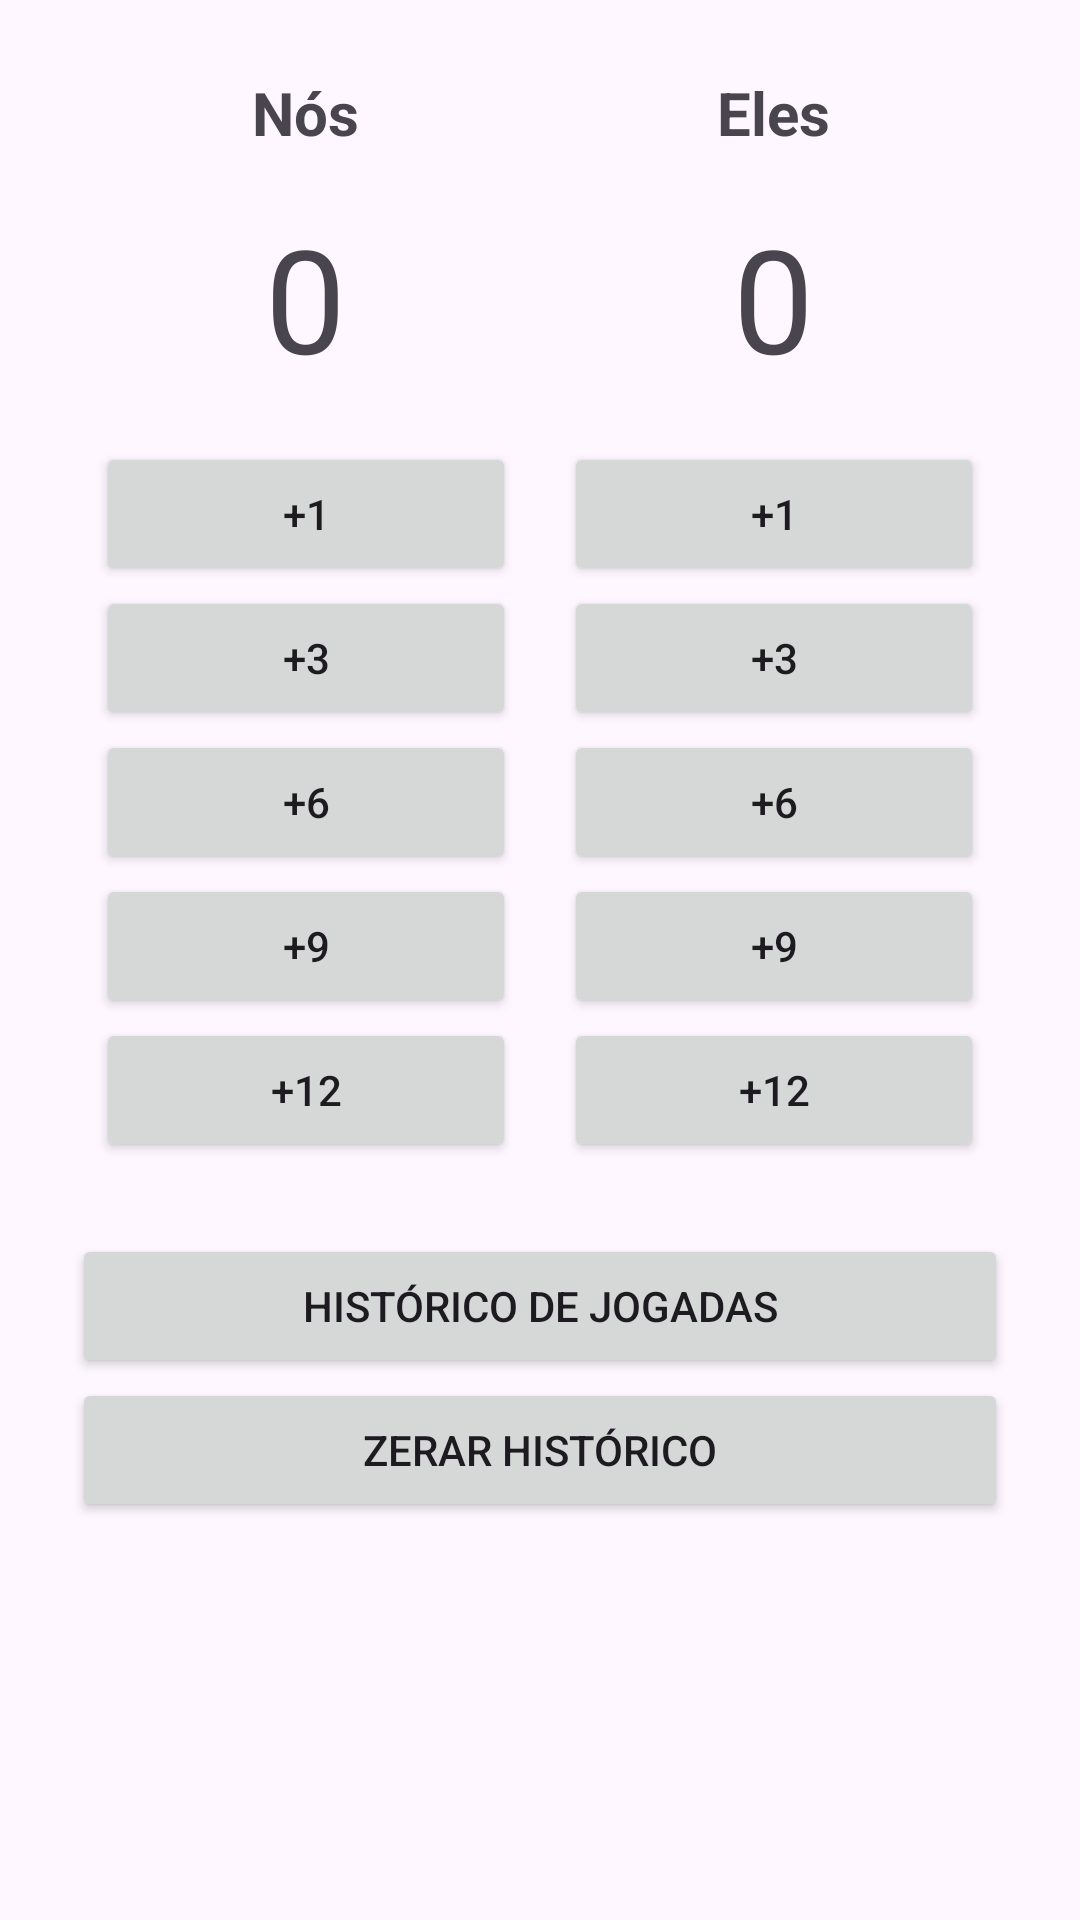

Here is an Android app screen rendered from its layout file. Give the layout XML and the strings, colors and styles it references.
<!-- AndroidManifest.xml: application theme Theme.Prova_auanny -->
<!-- res/layout/activity_main.xml -->
<?xml version="1.0" encoding="utf-8"?>
<ScrollView xmlns:android="http://schemas.android.com/apk/res/android"
    android:id="@+id/main" android:layout_width="match_parent" android:layout_height="match_parent" android:fillViewport="true">
    <LinearLayout android:layout_width="match_parent" android:layout_height="wrap_content" android:orientation="vertical" android:padding="24dp">
        <LinearLayout android:layout_width="match_parent" android:layout_height="wrap_content" android:orientation="horizontal" android:baselineAligned="false">
            <LinearLayout android:layout_width="0dp" android:layout_height="wrap_content" android:layout_weight="1" android:orientation="vertical" android:gravity="center_horizontal" android:paddingHorizontal="8dp">
                <TextView android:id="@+id/tvNos" android:layout_width="wrap_content" android:layout_height="wrap_content" android:text="@string/nos" android:textSize="20sp" android:textStyle="bold" android:labelFor="@id/tvPontosNos" />
                <TextView android:id="@+id/tvPontosNos" android:layout_width="wrap_content" android:layout_height="wrap_content" android:layout_marginVertical="16dp" android:text="@string/zero" android:textSize="48sp" android:accessibilityLiveRegion="polite" />
                <Button android:id="@+id/btNos1" android:layout_width="match_parent" android:layout_height="wrap_content" android:minHeight="48dp" android:text="@string/mais_1" android:contentDescription="@string/nos_1" />
                <Button android:id="@+id/btNos3" android:layout_width="match_parent" android:layout_height="wrap_content" android:minHeight="48dp" android:text="@string/mais_3" android:contentDescription="@string/nos_3" />
                <Button android:id="@+id/btNos6" android:layout_width="match_parent" android:layout_height="wrap_content" android:minHeight="48dp" android:text="@string/mais_6" android:contentDescription="@string/nos_6" />
                <Button android:id="@+id/btNos9" android:layout_width="match_parent" android:layout_height="wrap_content" android:minHeight="48dp" android:text="@string/mais_9" android:contentDescription="@string/nos_9" />
                <Button android:id="@+id/btNos12" android:layout_width="match_parent" android:layout_height="wrap_content" android:minHeight="48dp" android:text="@string/mais_12" android:contentDescription="@string/nos_12" />
            </LinearLayout>
            <LinearLayout android:layout_width="0dp" android:layout_height="wrap_content" android:layout_weight="1" android:orientation="vertical" android:gravity="center_horizontal" android:paddingHorizontal="8dp">
                <TextView android:id="@+id/tvEles" android:layout_width="wrap_content" android:layout_height="wrap_content" android:text="@string/eles" android:textSize="20sp" android:textStyle="bold" android:labelFor="@id/tvPontosEles" />
                <TextView android:id="@+id/tvPontosEles" android:layout_width="wrap_content" android:layout_height="wrap_content" android:layout_marginVertical="16dp" android:text="@string/zero" android:textSize="48sp" android:accessibilityLiveRegion="polite" />
                <Button android:id="@+id/btEles1" android:layout_width="match_parent" android:layout_height="wrap_content" android:minHeight="48dp" android:text="@string/mais_1" android:contentDescription="@string/eles_1" />
                <Button android:id="@+id/btEles3" android:layout_width="match_parent" android:layout_height="wrap_content" android:minHeight="48dp" android:text="@string/mais_3" android:contentDescription="@string/eles_3" />
                <Button android:id="@+id/btEles6" android:layout_width="match_parent" android:layout_height="wrap_content" android:minHeight="48dp" android:text="@string/mais_6" android:contentDescription="@string/eles_6" />
                <Button android:id="@+id/btEles9" android:layout_width="match_parent" android:layout_height="wrap_content" android:minHeight="48dp" android:text="@string/mais_9" android:contentDescription="@string/eles_9" />
                <Button android:id="@+id/btEles12" android:layout_width="match_parent" android:layout_height="wrap_content" android:minHeight="48dp" android:text="@string/mais_12" android:contentDescription="@string/eles_12" />
            </LinearLayout>
        </LinearLayout>
        <Button android:id="@+id/btHistorico" android:layout_width="match_parent" android:layout_height="wrap_content" android:layout_marginTop="24dp" android:minHeight="48dp" android:text="@string/historico" />
        <Button android:id="@+id/btZerar" android:layout_width="match_parent" android:layout_height="wrap_content" android:minHeight="48dp" android:text="@string/zerar" />
    </LinearLayout>
</ScrollView>
<!-- resources referenced by this layout -->
<resources>
  <string name="eles">Eles</string>
  <string name="eles_1">Somar 1 ponto para Eles</string>
  <string name="eles_12">Somar 12 pontos para Eles</string>
  <string name="eles_3">Somar 3 pontos para Eles</string>
  <string name="eles_6">Somar 6 pontos para Eles</string>
  <string name="eles_9">Somar 9 pontos para Eles</string>
  <string name="historico">Histórico de jogadas</string>
  <string name="mais_1">+1</string>
  <string name="mais_12">+12</string>
  <string name="mais_3">+3</string>
  <string name="mais_6">+6</string>
  <string name="mais_9">+9</string>
  <string name="nos">Nós</string>
  <string name="nos_1">Somar 1 ponto para Nós</string>
  <string name="nos_12">Somar 12 pontos para Nós</string>
  <string name="nos_3">Somar 3 pontos para Nós</string>
  <string name="nos_6">Somar 6 pontos para Nós</string>
  <string name="nos_9">Somar 9 pontos para Nós</string>
  <string name="zerar">Zerar Histórico</string>
  <string name="zero">0</string>
  <style name="Theme.Prova_auanny" parent="Base.Theme.Prova_auanny" />
  <style name="Base.Theme.Prova_auanny" parent="Theme.Material3.DayNight.NoActionBar">
          
          
      </style>
</resources>
